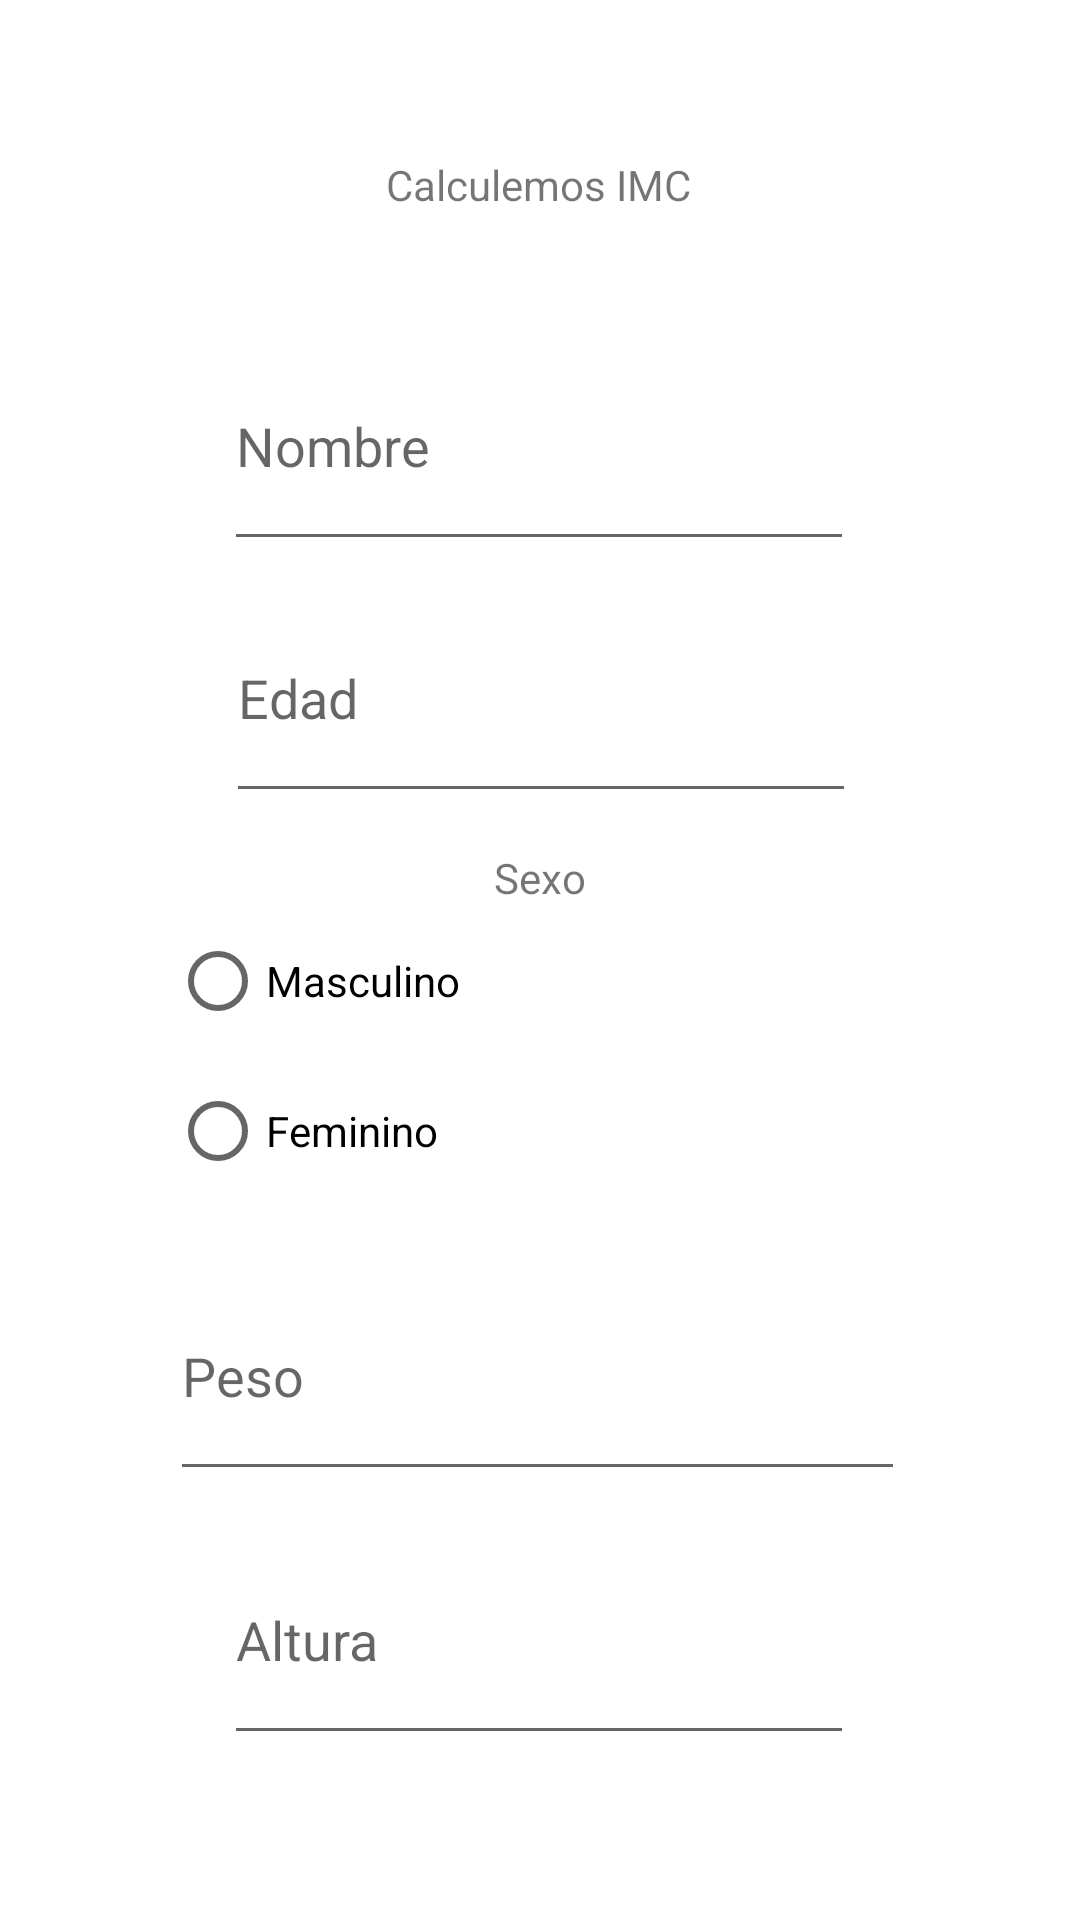

Here is an Android app screen rendered from its layout file. Give the layout XML and the strings, colors and styles it references.
<!-- AndroidManifest.xml: application theme Theme.RecuDiegoOrellano -->
<!-- res/layout/activity_main.xml -->
<?xml version="1.0" encoding="utf-8"?>
<androidx.constraintlayout.widget.ConstraintLayout xmlns:android="http://schemas.android.com/apk/res/android"
    xmlns:app="http://schemas.android.com/apk/res-auto"
    xmlns:tools="http://schemas.android.com/tools"
    android:layout_width="match_parent"
    android:layout_height="match_parent"
    tools:context=".MainActivity">


    <TextView
        android:id="@+id/tvTitulo"
        android:layout_width="wrap_content"
        android:layout_height="wrap_content"
        android:layout_marginTop="52dp"
        android:text="Calculemos IMC"
        app:layout_constraintEnd_toEndOf="parent"
        app:layout_constraintHorizontal_bias="0.498"
        app:layout_constraintStart_toStartOf="parent"
        app:layout_constraintTop_toTopOf="parent" />

    <EditText
        android:id="@+id/etNombre"
        android:layout_width="wrap_content"
        android:layout_height="80dp"
        android:layout_marginTop="36dp"
        android:height="80dp"
        android:ems="10"
        android:inputType="textPersonName"
        android:hint="Nombre"
        app:layout_constraintEnd_toEndOf="parent"
        app:layout_constraintHorizontal_bias="0.497"
        app:layout_constraintStart_toStartOf="parent"
        app:layout_constraintTop_toBottomOf="@+id/tvTitulo" />

    <EditText
        android:id="@+id/etEdad"
        android:layout_width="wrap_content"
        android:layout_height="80dp"
        android:layout_marginTop="4dp"
        android:ems="10"
        android:hint="Edad"
        android:inputType="number"
        app:layout_constraintEnd_toEndOf="parent"
        app:layout_constraintHorizontal_bias="0.502"
        app:layout_constraintStart_toStartOf="parent"
        app:layout_constraintTop_toBottomOf="@+id/etNombre" />

    <TextView
        android:id="@+id/tvSexo"
        android:layout_width="wrap_content"
        android:layout_height="wrap_content"
        android:layout_marginTop="12dp"
        android:text="Sexo"
        app:layout_constraintEnd_toEndOf="parent"
        app:layout_constraintStart_toStartOf="parent"
        app:layout_constraintTop_toBottomOf="@+id/etEdad" />

    <RadioGroup
        android:id="@+id/radioGroup"
        android:layout_width="247dp"
        android:layout_height="87dp"
        app:layout_constraintEnd_toEndOf="parent"
        app:layout_constraintStart_toStartOf="parent"
        app:layout_constraintTop_toBottomOf="@+id/tvSexo">

        <RadioButton
            android:id="@+id/rbMasculino"
            android:layout_width="match_parent"
            android:layout_height="50dp"

            android:text="Masculino" />

        <RadioButton
            android:id="@+id/rbFemenino"
            android:layout_width="match_parent"
            android:layout_height="50dp"

            android:text="Feminino" />

    </RadioGroup>

    <EditText
        android:id="@+id/etPeso"
        android:layout_width="245dp"
        android:layout_height="80dp"
        android:layout_marginTop="28dp"
        android:height="80dp"
        android:ems="10"
        android:inputType="numberDecimal"
        android:hint="Peso"
        app:layout_constraintEnd_toEndOf="parent"
        app:layout_constraintHorizontal_bias="0.494"
        app:layout_constraintStart_toStartOf="parent"
        app:layout_constraintTop_toBottomOf="@+id/radioGroup" />


    <EditText
        android:id="@+id/etAltura"
        android:layout_width="wrap_content"
        android:layout_height="80dp"
        android:layout_marginTop="8dp"
        android:height="80dp"
        android:ems="10"
        android:hint="Altura"
        android:inputType="numberDecimal"
        app:layout_constraintEnd_toEndOf="parent"
        app:layout_constraintHorizontal_bias="0.497"
        app:layout_constraintStart_toStartOf="parent"
        app:layout_constraintTop_toBottomOf="@+id/etPeso" />

    <TextView
        android:id="@+id/tvMensaje"
        android:layout_width="wrap_content"
        android:layout_height="wrap_content"
        android:layout_marginTop="56dp"
        android:text=""
        app:layout_constraintEnd_toEndOf="parent"
        app:layout_constraintStart_toStartOf="parent"
        app:layout_constraintTop_toBottomOf="@+id/etAltura" />

    <Button
        android:id="@+id/btnCalcular"
        android:layout_width="wrap_content"
        android:layout_height="60dp"
        android:text="Calcular"
        app:layout_constraintBottom_toBottomOf="parent"
        app:layout_constraintEnd_toEndOf="parent"
        app:layout_constraintHorizontal_bias="0.515"
        app:layout_constraintStart_toStartOf="parent"
        app:layout_constraintTop_toBottomOf="@+id/tvMensaje"
        app:layout_constraintVertical_bias="0.0" />

</androidx.constraintlayout.widget.ConstraintLayout>
<!-- resources referenced by this layout -->
<resources>
  <style name="Theme.RecuDiegoOrellano" parent="Theme.MaterialComponents.DayNight.DarkActionBar">
          
          <item name="colorPrimary">@color/purple_500</item>
          <item name="colorPrimaryVariant">@color/purple_700</item>
          <item name="colorOnPrimary">@color/white</item>
          
          <item name="colorSecondary">@color/teal_200</item>
          <item name="colorSecondaryVariant">@color/teal_700</item>
          <item name="colorOnSecondary">@color/black</item>
          
          <item name="android:statusBarColor">?attr/colorPrimaryVariant</item>
          
      </style>
  <!-- not gathered from this repository: default colours our renderer supplied (Android Studio template values) -->
  <color name="purple_500">#FF6200EE</color>
  <color name="purple_700">#FF3700B3</color>
  <color name="teal_200">#FF03DAC5</color>
  <color name="teal_700">#FF018786</color>
  <color name="black">#FF000000</color>
  <color name="white">#FFFFFFFF</color>
</resources>
